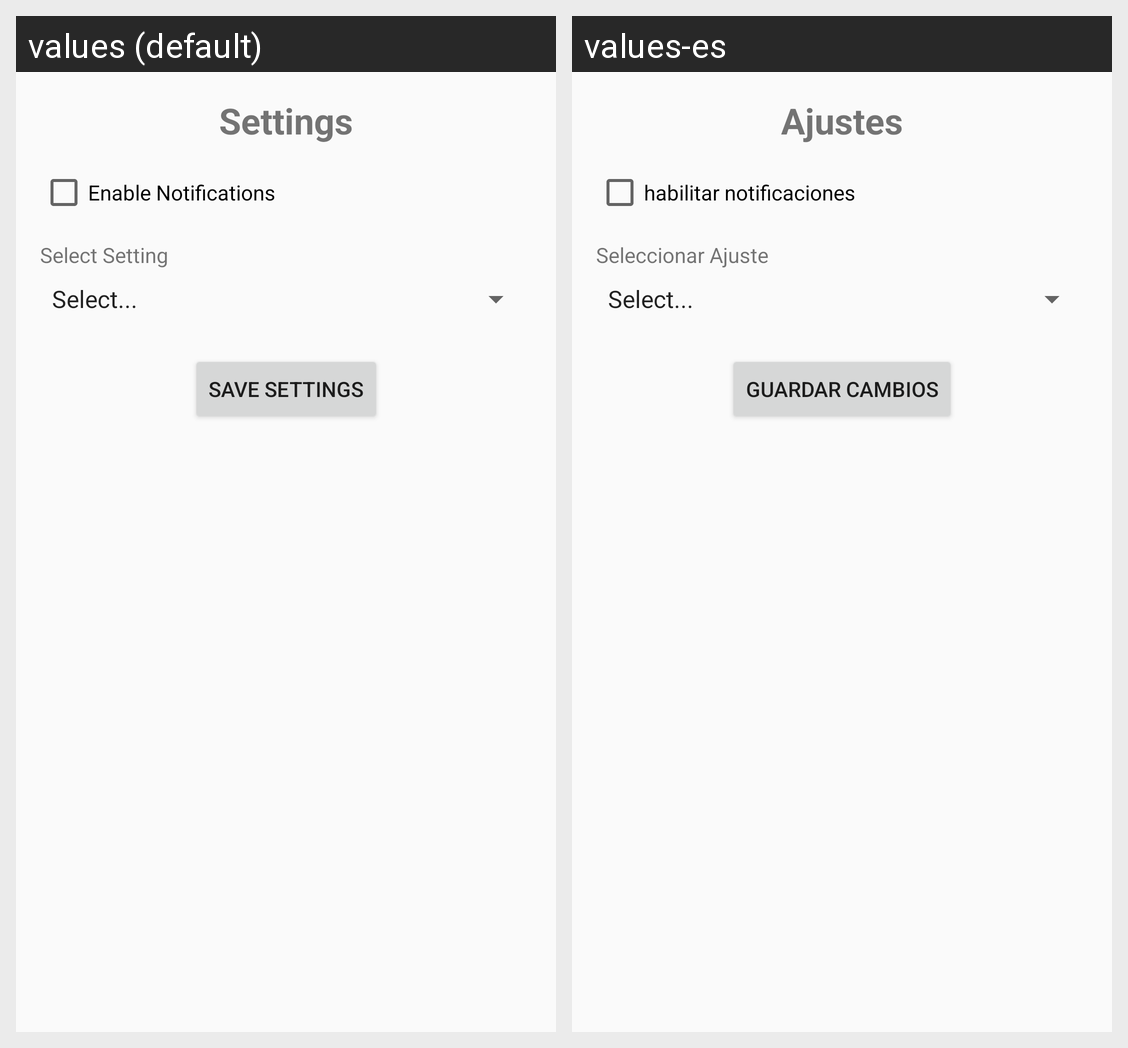

The same Android screen rendered under two of its app's locales, left to right. List the strings drawn on it with the default value and each locale's translation.
Android screen res/layout/profile_layout.xml rendered under 2 locales, left to right: values (default), values-es. Device: Nexus 5 (rendered at 1080×1920; each locale shown at half size, 540×960, under a caption strip naming it); theme Theme.MyApplication.
Strings drawn on this screen, with the default value and each locale's value (text and hints the layout hard-codes, and strings that could not be matched under every locale, appear in the picture but are not listed):

settings
  values: Settings
  values-es: Ajustes

enable_notifications
  values: Enable Notifications
  values-es: habilitar notificaciones

select_setting
  values: Select Setting
  values-es: Seleccionar Ajuste

save_settings
  values: Save Settings
  values-es: Guardar cambios
